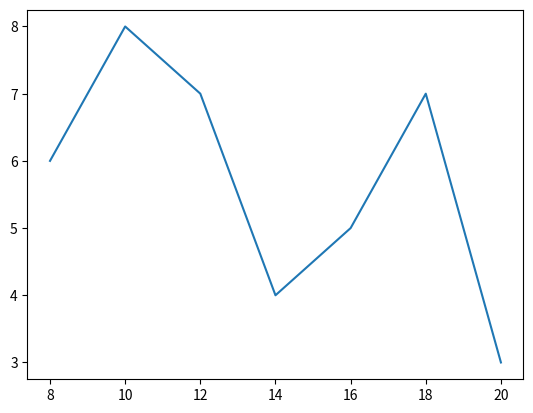

Source code (Python):
import matplotlib.pyplot as plt
import numpy as np

hours = np.array([8, 10, 12, 14, 16, 18, 20])
energy = np.array([6, 8, 7, 4, 5, 7, 3])

plt.figure()
plt.plot(hours, energy)
plt.show()
